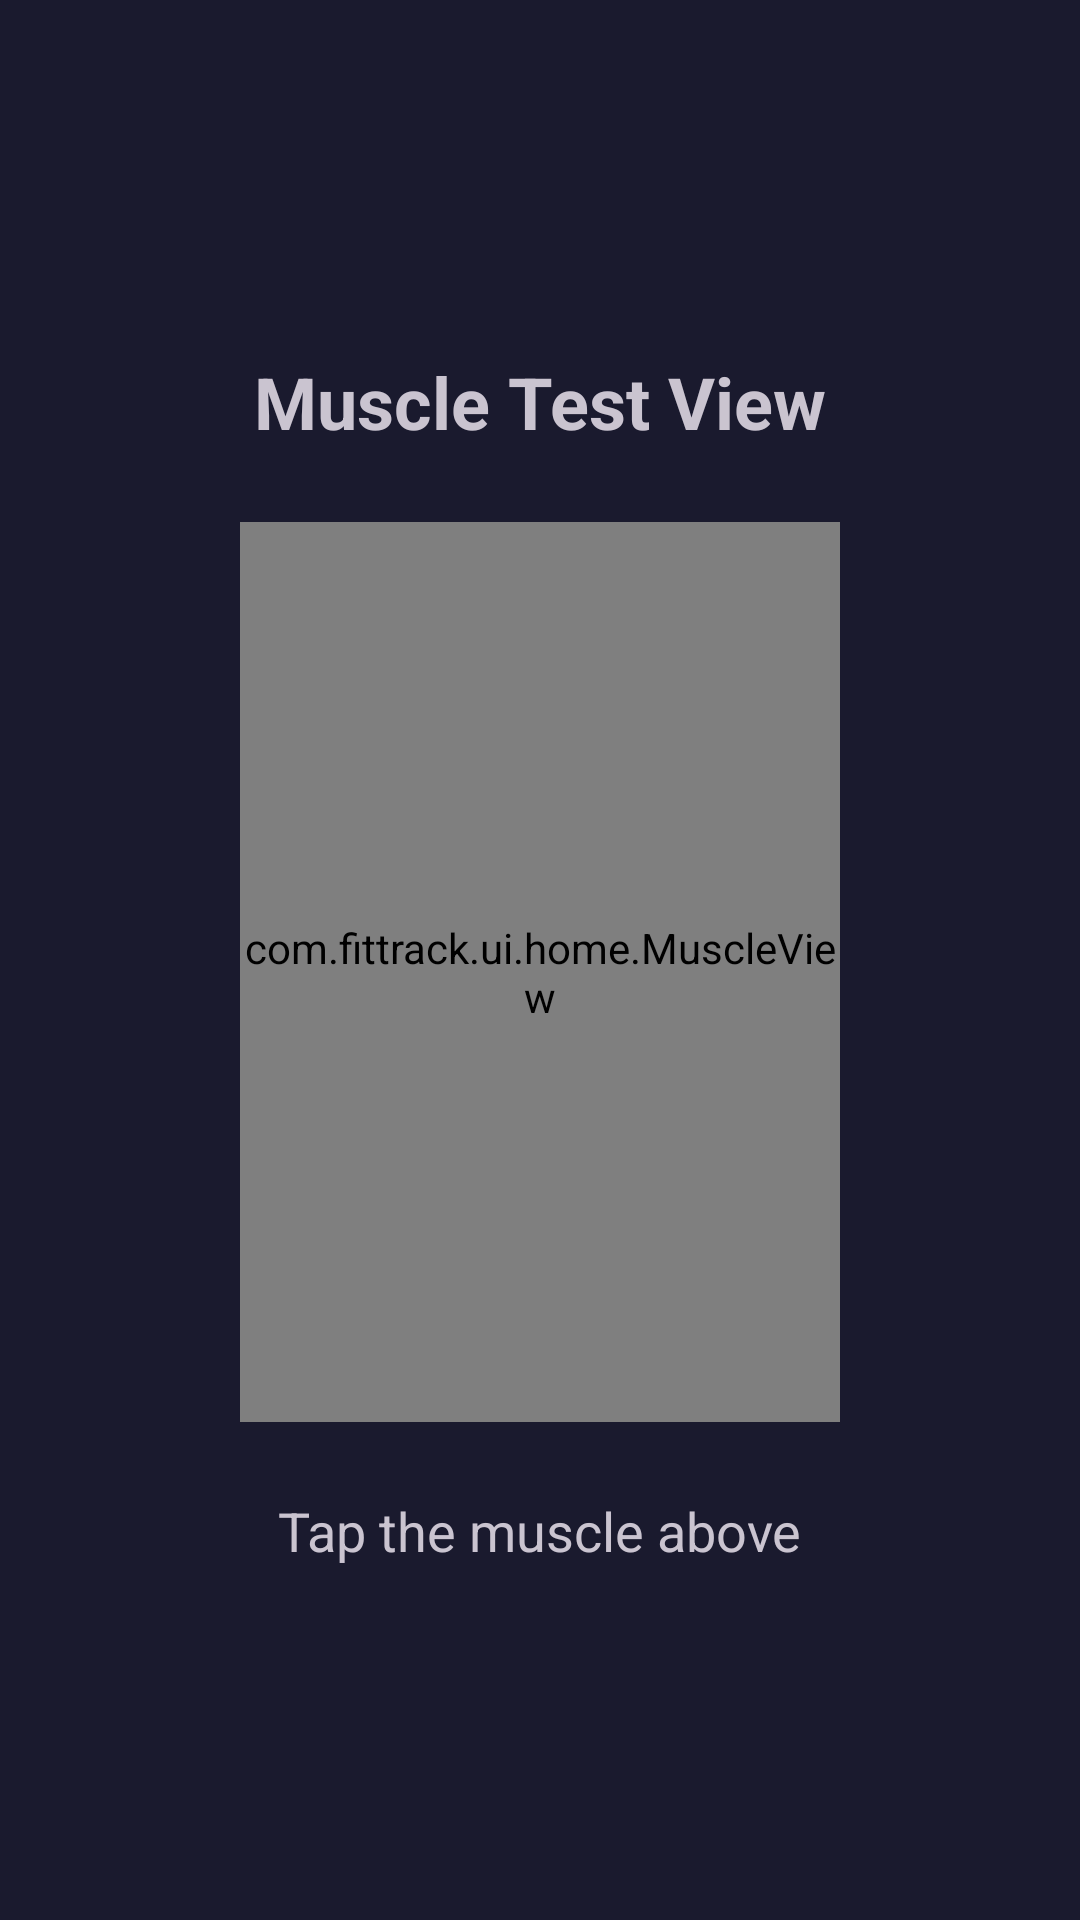

Android layout source for this screen:
<!-- AndroidManifest.xml: application theme Theme.FitTrack -->
<!-- res/layout/layout_muscle_test.xml -->
<?xml version="1.0" encoding="utf-8"?>

<LinearLayout xmlns:android="http://schemas.android.com/apk/res/android"
    xmlns:app="http://schemas.android.com/apk/res-auto"
    android:layout_width="match_parent"
    android:layout_height="match_parent"
    android:orientation="vertical"
    android:padding="16dp"
    android:gravity="center">

    <TextView
        android:layout_width="wrap_content"
        android:layout_height="wrap_content"
        android:text="Muscle Test View"
        android:textSize="24sp"
        android:textStyle="bold"
        android:layout_marginBottom="24dp" />

    
    <com.fittrack.ui.home.MuscleView
        android:id="@+id/muscleViewTest"
        android:layout_width="200dp"
        android:layout_height="300dp"
        android:tag="muscle_forearm_right"
        android:background="@android:color/transparent"
        app:muscleDrawable="@drawable/right_hand" />

    <TextView
        android:id="@+id/tvMuscleName"
        android:layout_width="wrap_content"
        android:layout_height="wrap_content"
        android:layout_marginTop="24dp"
        android:text="Tap the muscle above"
        android:textSize="18sp" />

</LinearLayout>
<!-- resources referenced by this layout -->
<resources>
  <!-- drawable right_hand (drawable) -->
  <vector xmlns:android="http://schemas.android.com/apk/res/android"
      android:width="28dp"
      android:height="58dp"
      android:viewportWidth="28"
      android:viewportHeight="58">
      
      
      <path
          android:name="muscle_forearm_right"
          android:pathData="M1.649,26.667C6.049,23.067 10.482,8.167 12.149,1.167C17.649,8.667 23.149,9.153 25.649,7.167C24.149,11.167 28.149,14.667 26.649,17.667C23.649,19.167 22.649,26.667 23.149,33.667C23.149,37.667 21.649,41.167 19.149,40.667C16.649,40.167 13.649,37.167 15.149,28.667C13.149,29.167 9.649,41.167 10.149,45.667C10.649,50.167 9.649,55.167 7.149,52.667C7.149,56.667 4.816,57.334 3.649,57.167C1.149,55.167 -0.851,44.167 1.649,26.667Z"
          android:fillColor="#FFFFFFFF"
          android:strokeWidth="1"
          android:strokeColor="#000000"/>
          
  </vector>
  <style name="Theme.FitTrack" parent="Base.Theme.FitTrack" />
  <style name="Base.Theme.FitTrack" parent="Theme.Material3.Dark.NoActionBar">
          
          <item name="colorPrimary">@color/colorPrimary</item>
          <item name="colorPrimaryDark">@color/colorPrimaryDark</item>
          <item name="colorPrimaryContainer">@color/purple_800</item>
          <item name="colorOnPrimary">@color/colorOnPrimary</item>
          <item name="colorOnPrimaryContainer">@color/purple_100</item>
          
          
          <item name="colorSecondary">@color/colorSecondary</item>
          <item name="colorOnSecondary">@color/colorOnSecondary</item>
          <item name="colorSecondaryContainer">@color/purple_700</item>
          <item name="colorOnSecondaryContainer">@color/purple_100</item>
          
          
          <item name="android:colorBackground">@color/colorBackground</item>
          <item name="colorSurface">@color/colorSurface</item>
          <item name="colorSurfaceVariant">@color/colorSurfaceVariant</item>
          <item name="colorOnSurface">@color/colorOnSurface</item>
          <item name="colorOnSurfaceVariant">@color/colorOnSurfaceVariant</item>
          
          
          <item name="colorOutline">@color/colorBorder</item>
          
          
          <item name="android:statusBarColor">@color/colorBackground</item>
          <item name="android:navigationBarColor">@color/colorBackground</item>
      </style>
  <color name="colorPrimary">#7B1FA2</color>
  <color name="colorPrimaryDark">#6A1B9A</color>
  <color name="purple_800">#6A1B9A</color>
  <color name="colorOnPrimary">#FFFFFF</color>
  <color name="purple_100">#E1BEE7</color>
  <color name="colorSecondary">#CE93D8</color>
  <color name="colorOnSecondary">#000000</color>
  <color name="purple_700">#7B1FA2</color>
  <color name="colorBackground">#1A1A2E</color>
  <color name="colorSurface">#1E1E1E</color>
  <color name="colorSurfaceVariant">#2D2D2D</color>
  <color name="colorOnSurface">#FAFAFA</color>
  <color name="colorOnSurfaceVariant">#B3B3B3</color>
  <color name="colorBorder">#3D3D3D</color>
</resources>
